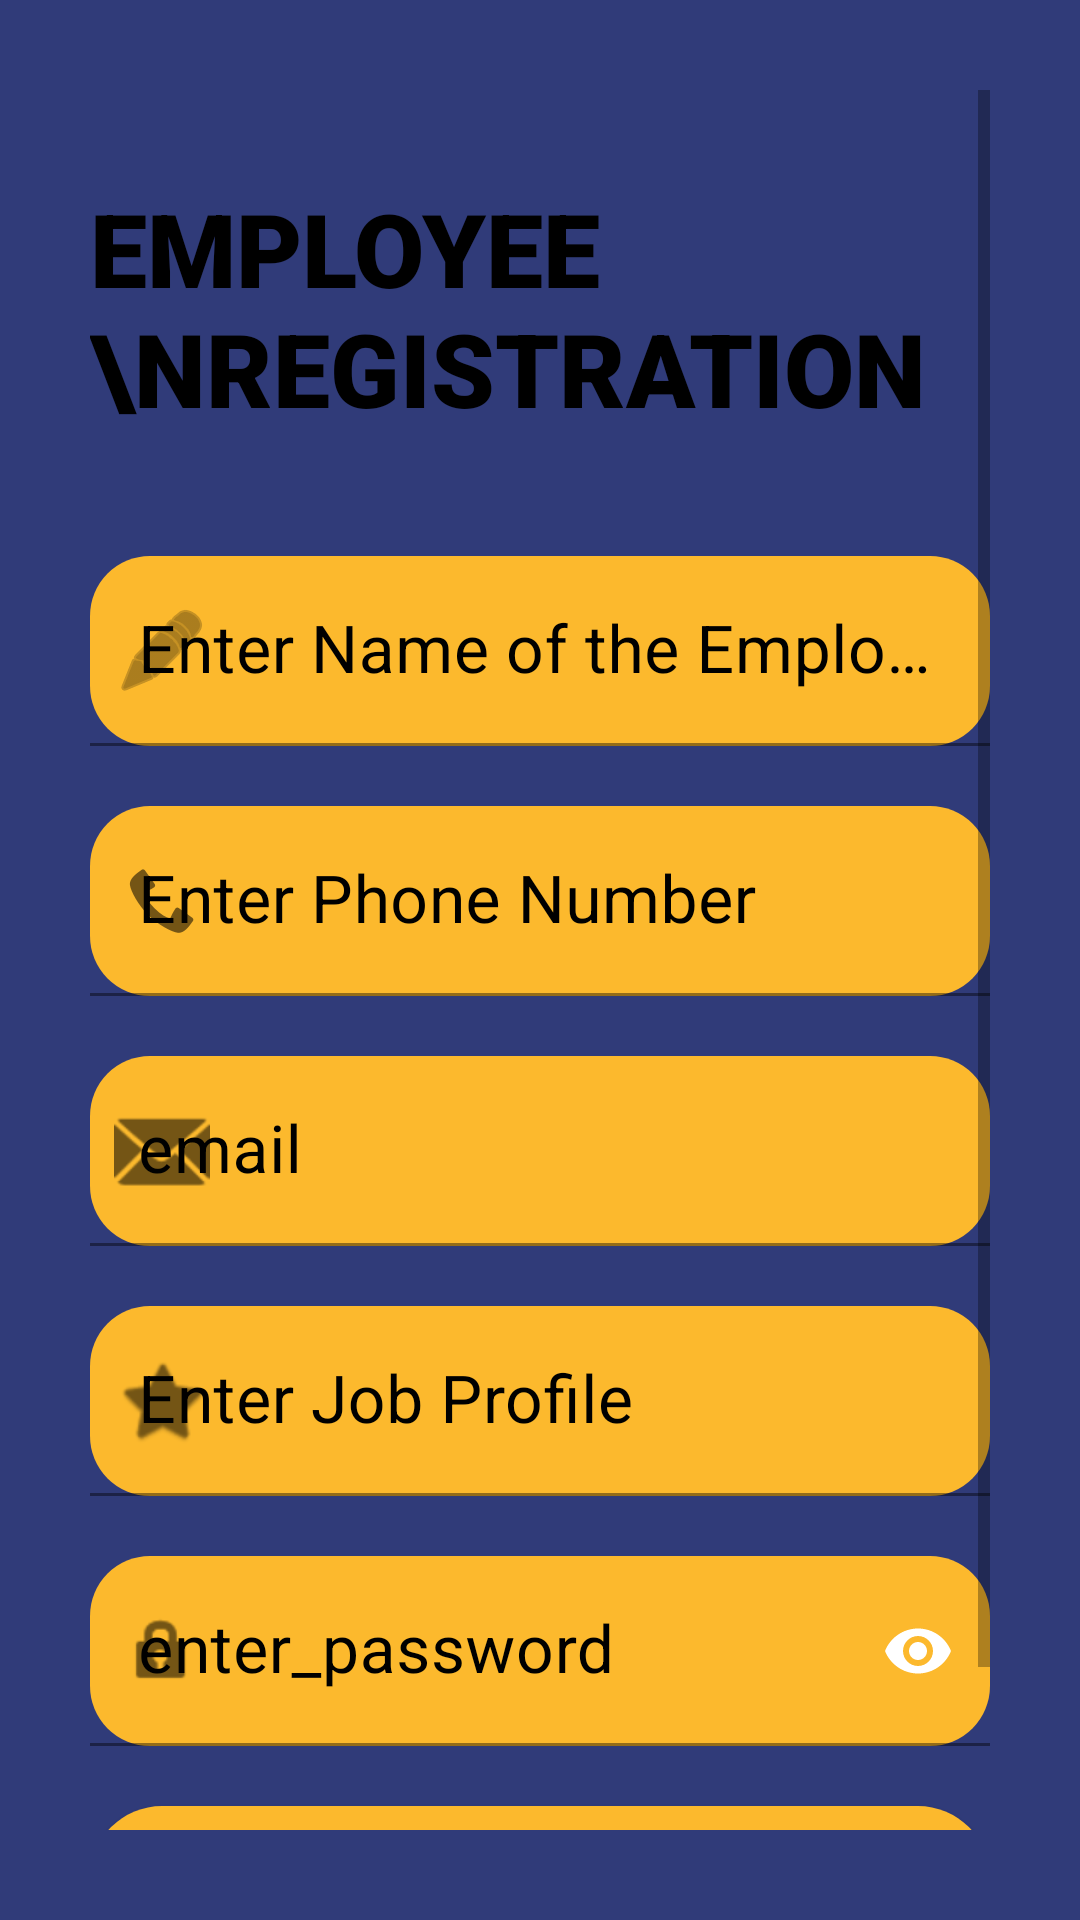

Android layout source for this screen:
<!-- AndroidManifest.xml: application theme Theme.Empty -->
<!-- res/layout/activity_employee_registration.xml -->
<?xml version="1.0" encoding="utf-8"?>
<ScrollView xmlns:android="http://schemas.android.com/apk/res/android"
    xmlns:app="http://schemas.android.com/apk/res-auto"
    xmlns:tools="http://schemas.android.com/tools"
    android:layout_width="match_parent"
    android:layout_height="match_parent"
    tools:context=".EmployeeRegistration"
    android:background="#303b79"
    android:padding="30dp">


    <LinearLayout
        android:layout_width="match_parent"
        android:layout_height="wrap_content"
        android:orientation="vertical">

        <ImageView
            android:layout_width="wrap_content"
            android:layout_height="wrap_content"
            android:padding="5dp"
            android:contentDescription="TODO" />

        <TextView
            android:layout_width="wrap_content"
            android:layout_height="wrap_content"
            android:layout_marginTop="20dp"
            android:fontFamily="sans-serif-black"
            android:text="Employee \nRegistration"
            android:textAllCaps="true"
            android:textColor="@color/black"
            android:textSize="34sp" />

        <LinearLayout
            android:layout_width="match_parent"
            android:layout_height="wrap_content"
            android:orientation="vertical"
            android:layout_marginTop="40dp">

            <com.google.android.material.textfield.TextInputLayout

                android:layout_width="match_parent"
                android:layout_height="wrap_content"
                android:hint="@string/enter_name_of_the_employee"
                android:textColorHint="@color/black"
                app:boxStrokeColor="@color/black"
                app:boxStrokeWidthFocused="2dp"
                app:endIconMode="clear_text"
                app:endIconTint="@color/black"
                app:hintTextColor="@color/black"
                app:boxBackgroundColor="#fcb92d"
                app:boxCornerRadiusBottomEnd="20dp"
                app:boxCornerRadiusBottomStart="20dp"
                app:boxCornerRadiusTopEnd="20dp"
                app:boxCornerRadiusTopStart="20dp"
                app:startIconDrawable="@android:drawable/ic_menu_edit">

                <com.google.android.material.textfield.TextInputEditText
                    android:id="@+id/name"
                    android:layout_width="match_parent"
                    android:layout_height="match_parent"
                    android:inputType="text"
                    android:textSize="22dp"
                    android:textColor="#100101"
                    android:textColorHint="#0D0101"
                    app:hintTextColor="#0B0101"
                    tools:ignore="TouchTargetSizeCheck" />

            </com.google.android.material.textfield.TextInputLayout>

            <com.google.android.material.textfield.TextInputLayout


                android:layout_width="match_parent"
                android:layout_height="wrap_content"
                android:layout_marginTop="20dp"
                app:boxBackgroundColor="#fcb92d"
                app:boxCornerRadiusBottomEnd="20dp"
                app:boxCornerRadiusBottomStart="20dp"
                app:boxCornerRadiusTopEnd="20dp"
                app:boxCornerRadiusTopStart="20dp"
                android:hint="Enter Phone Number"
                android:textColorHint="@color/black"
                app:boxStrokeColor="@color/black"
                app:boxStrokeWidthFocused="2dp"
                app:endIconMode="clear_text"
                app:endIconTint="@color/black"
                app:hintTextColor="@color/black"
                app:startIconDrawable="@android:drawable/stat_sys_phone_call">

                <com.google.android.material.textfield.TextInputEditText
                    android:id="@+id/phone"
                    android:textSize="22dp"
                    android:layout_width="match_parent"
                    android:layout_height="match_parent"
                    android:inputType="text"
                    android:textColor="#0D0000" />
            </com.google.android.material.textfield.TextInputLayout>

            <com.google.android.material.textfield.TextInputLayout


                android:layout_width="match_parent"
                android:layout_height="wrap_content"
                android:layout_marginTop="20dp"
                app:boxBackgroundColor="#fcb92d"
                app:boxCornerRadiusBottomEnd="20dp"
                app:boxCornerRadiusBottomStart="20dp"
                app:boxCornerRadiusTopEnd="20dp"
                app:boxCornerRadiusTopStart="20dp"
                android:hint="email"
                android:textColorHint="@color/black"
                app:boxStrokeColor="@color/black"
                app:boxStrokeWidthFocused="2dp"
                app:endIconMode="clear_text"
                app:endIconTint="@color/black"
                app:hintTextColor="@color/black"
                app:startIconDrawable="@android:drawable/ic_dialog_email">

                <com.google.android.material.textfield.TextInputEditText
                    android:id="@+id/email"
                    android:textSize="22dp"
                    android:layout_width="match_parent"
                    android:layout_height="match_parent"
                    android:inputType="textEmailAddress"
                    android:textColor="#100000"
                    tools:ignore="TouchTargetSizeCheck" />

            </com.google.android.material.textfield.TextInputLayout>

            <com.google.android.material.textfield.TextInputLayout


                android:layout_width="match_parent"
                android:layout_height="wrap_content"
                android:layout_marginTop="20dp"
                app:boxBackgroundColor="#fcb92d"
                app:boxCornerRadiusBottomEnd="20dp"
                app:boxCornerRadiusBottomStart="20dp"
                app:boxCornerRadiusTopEnd="20dp"
                app:boxCornerRadiusTopStart="20dp"
                android:hint="Enter Job Profile"
                android:textColorHint="@color/black"
                app:boxStrokeColor="@color/black"
                app:boxStrokeWidthFocused="2dp"
                app:endIconMode="clear_text"
                app:endIconTint="@color/black"
                app:hintTextColor="@color/black"
                app:startIconDrawable="@android:drawable/btn_star">

                <com.google.android.material.textfield.TextInputEditText
                    android:id="@+id/jobprofile"
                    android:layout_width="match_parent"
                    android:textSize="22dp"
                    android:layout_height="match_parent"
                    android:inputType="textPersonName"
                    android:textColor="#060000"
                    tools:ignore="TouchTargetSizeCheck" />

            </com.google.android.material.textfield.TextInputLayout>

            <com.google.android.material.textfield.TextInputLayout


                android:layout_width="match_parent"
                android:layout_height="wrap_content"
                android:layout_marginTop="20dp"
                app:boxBackgroundColor="#fcb92d"
                app:boxCornerRadiusBottomEnd="20dp"
                app:boxCornerRadiusBottomStart="20dp"
                app:boxCornerRadiusTopEnd="20dp"
                app:boxCornerRadiusTopStart="20dp"
                android:hint="enter_password"
                android:textColorHint="@color/black"
                app:boxStrokeColor="@color/black"
                app:boxStrokeWidthFocused="2dp"
                app:endIconMode="password_toggle"
                app:hintTextColor="@color/black"
                app:passwordToggleEnabled="true"
                app:startIconDrawable="@android:drawable/ic_lock_idle_lock"
                app:passwordToggleTint="@color/black">

                <com.google.android.material.textfield.TextInputEditText
                    android:id="@+id/password"
                    android:layout_width="match_parent"
                    android:textSize="22dp"
                    android:layout_height="match_parent"
                    android:inputType="textPassword"
                    android:textColor="#170101"
                    tools:ignore="TouchTargetSizeCheck" />

            </com.google.android.material.textfield.TextInputLayout>

        </LinearLayout>

        <Button
            android:id="@+id/register"
            android:layout_width="match_parent"
            android:layout_height="wrap_content"
            android:layout_marginTop="20dp"
            android:background="@drawable/buttons"
            android:elevation="5dp"
            android:text="Register"
            android:textColor="@color/black" />

        <ProgressBar
            android:id="@+id/progressbar"
            style="?android:attr/progressBarStyleHorizontal"
            android:layout_width="match_parent"
            android:layout_height="wrap_content"
            android:layout_marginTop="40dp"
            android:backgroundTint="#FFFFFF"
            android:progressBackgroundTint="#112595" />


    </LinearLayout>

</ScrollView>
<!-- resources referenced by this layout -->
<resources>
  <!-- drawable buttons (drawable) -->
  <?xml version="1.0" encoding="utf-8"?>
  <shape xmlns:android="http://schemas.android.com/apk/res/android"
          android:shape = "rectangle">
  
  
  
      <corners
          android:radius="60dp"/>
      <solid
          android:color="#fcb92d" />
  </shape>
  <string name="enter_name_of_the_employee">Enter Name of the Employee</string>
  <style name="Theme.Empty" parent="Theme.MaterialComponents.Light">
          
          <item name="colorPrimary">@color/purple_500</item>
          <item name="colorPrimaryVariant">@color/purple_700</item>
          <item name="colorOnPrimary">@color/white</item>
          
          <item name="colorSecondary">@color/teal_200</item>
          <item name="colorSecondaryVariant">@color/teal_700</item>
          <item name="colorOnSecondary">@color/black</item>
          
          <item name="android:statusBarColor" tools:targetApi="l">?attr/colorPrimaryVariant</item>
          
      </style>
  <!-- not gathered from this repository: default colours our renderer supplied (Android Studio template values) -->
  <color name="purple_500">#FF6200EE</color>
  <color name="purple_700">#FF3700B3</color>
  <color name="teal_200">#FF03DAC5</color>
  <color name="teal_700">#FF018786</color>
  <color name="black">#FF000000</color>
  <color name="white">#FFFFFFFF</color>
</resources>
